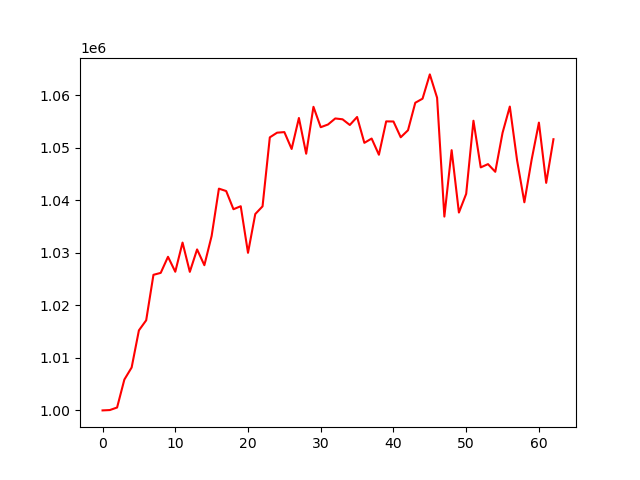

The file beside this chart, header and first rows:
, 0
0, 1000000
1, 1000066
2, 1000550
3, 1005876
4, 1008172
5, 1015242
6, 1017162
7, 1025824
8, 1026192
9, 1029257
10, 1026409
11, 1031963
12, 1026388
13, 1030659
14, 1027655
15, 1033226
16, 1042235
17, 1041779
18, 1038318
19, 1038889
20, 1030009
21, 1037400
22, 1038865
23, 1052005
24, 1052896
25, 1053005
26, 1049793
27, 1055695
28, 1048884
29, 1057822
30, 1053938
31, 1054453
32, 1055604
33, 1055444
34, 1054361
35, 1055884
36, 1050957
37, 1051779
38, 1048693
39, 1055047
40, 1055026
41, 1052021
42, 1053357
43, 1058594
44, 1059371
45, 1063995
46, 1059548
47, 1036914
48, 1049564
49, 1037683
50, 1041246
51, 1055170
52, 1046283
53, 1046907
54, 1045444
55, 1052866
56, 1057871
57, 1047619
58, 1039633
59, 1047754
... 3 more rows
